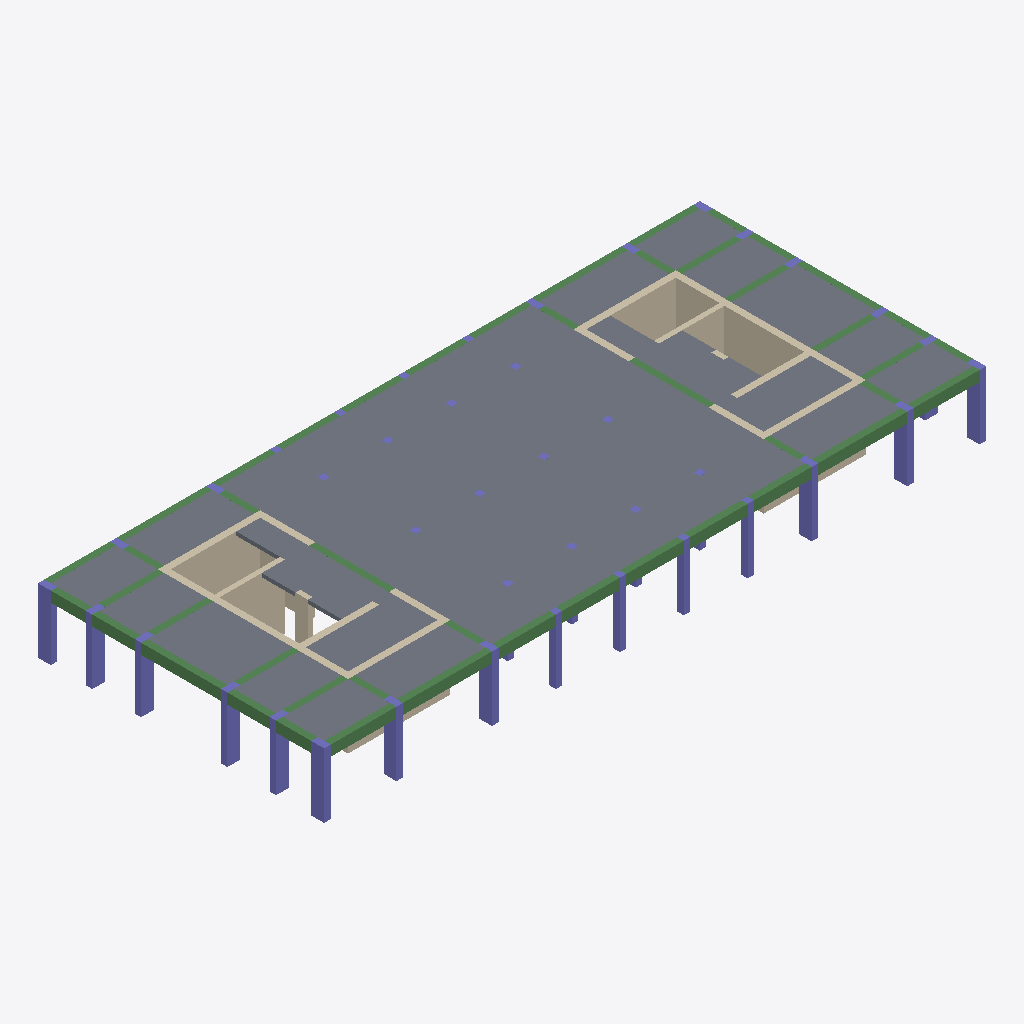
Isometric view of an IFC building model (IFC-SPF (STEP), schema IFC4, length unit centimetre), seen from the south-west, elements coloured by IFC class: 46 beams (green), 40 columns (violet), 17 slabs (grey), 16 walls (beige).
Extent 41.0 m × 17.7 m × 4.0 m (x, y, z). Storeys (2): Down at 0.00 m; Typical Floor at 4.00 m. Elements (119): 46 IfcBeam, 40 IfcColumn, 17 IfcSlab, 16 IfcWall.

HEADER;
FILE_DESCRIPTION(('ViewDefinition [ReferenceView_V1.2]','ExchangeRequirement [Structural]'),'2;1');
FILE_NAME('מספר פרויקט','2022-11-14T16:13:23',(''),(''),'The EXPRESS Data Manager Version 5.02.0100.07 : 28 Aug 2013','22.0.2.392 - Exporter 22.0.2.392 - Alternate UI 22.0.2.392','');
FILE_SCHEMA(('IFC4'));
ENDSEC;
DATA;
#127=IFCPROJECT('2PyGUTkO92xvJ4xQRH3D79',#42,'מספר פרויקט',$,$,'Project 048','Project Status',(#114),#109);
#171=IFCSITE('2PyGUTkO92xvJ4xQRH3D7B',#42,'Default',$,$,#170,$,$,.ELEMENT.,$,$,$,$,$);
#142=IFCBUILDING('2PyGUTkO92xvJ4xQRH3D78',#42,'',$,$,#33,$,'',.ELEMENT.,$,$,$);
#155=IFCBUILDINGSTOREY('2PyGUTkO92xvJ4xQOkyozg',#42,'Down',$,'Level:8mm Head',#153,$,'Down',.ELEMENT.,1.727731E-11);
#161=IFCBUILDINGSTOREY('2PyGUTkO92xvJ4xQOkzPA_',#42,'Typical Floor',$,'Level:8mm Head',#160,$,'Typical Floor',.ELEMENT.,400.0);
#9741=IFCSLAB('12GCG7phb20RcByGp188iN',#42,'Floor:23:543568',$,'Floor:23',#9609,#9738,'543568',.FLOOR.);
#9835=IFCSLAB('12GCG7phb20RcByGp188lO',#42,'Floor:23:543647',$,'Floor:23',#9782,#9831,'543647',.FLOOR.);
#9930=IFCSLAB('12GCG7phb20RcByGp188xJ',#42,'Floor:23:544404',$,'Floor:23',#9877,#9926,'544404',.FLOOR.);
#4486=IFCSLAB('12GCG7phb20RcByGp188P$',#42,'Floor:15:542264',$,'Floor:15',#4453,#4482,'542264',.FLOOR.);
#9020=IFCSLAB('12GCG7phb20RcByGp188fJ',#42,'Floor:15:543252',$,'Floor:15',#8987,#9016,'543252',.FLOOR.);
#5055=IFCWALL('12GCG7phb20RcByGp188dG',#42,'Basic Wall:40:543127',$,'Basic Wall:40',#5027,#5051,'543127',.NOTDEFINED.);
#4257=IFCSLAB('12GCG7phb20RcByGp188No',#42,'Floor:15:542133',$,'Floor:15',#4223,#4253,'542133',.FLOOR.);
#8795=IFCSLAB('12GCG7phb20RcByGp188co',#42,'Floor:15:543221',$,'Floor:15',#8762,#8791,'543221',.FLOOR.);
#4711=IFCSLAB('12GCG7phb20RcByGp188TF',#42,'Floor:15:542472',$,'Floor:15',#4678,#4707,'542472',.FLOOR.);
#9245=IFCSLAB('12GCG7phb20RcByGp188fs',#42,'Floor:15:543281',$,'Floor:15',#9212,#9241,'543281',.FLOOR.);
#241=IFCWALL('12GCG7phb20RcByGp18Fhq',#42,'Basic Wall:40:539315',$,'Basic Wall:40',#198,#235,'539315',.NOTDEFINED.);
#8945=IFCSLAB('12GCG7phb20RcByGp188fE',#42,'Floor:15:543241',$,'Floor:15',#8912,#8941,'543241',.FLOOR.);
#4411=IFCSLAB('12GCG7phb20RcByGp188PC',#42,'Floor:15:542219',$,'Floor:15',#4378,#4407,'542219',.FLOOR.);
#4636=IFCSLAB('12GCG7phb20RcByGp188QR',#42,'Floor:15:542428',$,'Floor:15',#4603,#4632,'542428',.FLOOR.);
#9170=IFCSLAB('12GCG7phb20RcByGp188fW',#42,'Floor:15:543271',$,'Floor:15',#9137,#9166,'543271',.FLOOR.);
#4561=IFCSLAB('12GCG7phb20RcByGp188Rg',#42,'Floor:15:542381',$,'Floor:15',#4528,#4557,'542381',.FLOOR.);
#9095=IFCSLAB('12GCG7phb20RcByGp188fP',#42,'Floor:15:543262',$,'Floor:15',#9062,#9091,'543262',.FLOOR.);
#4336=IFCSLAB('12GCG7phb20RcByGp188Mc',#42,'Floor:15:542177',$,'Floor:15',#4303,#4332,'542177',.FLOOR.);
#8870=IFCSLAB('12GCG7phb20RcByGp188cu',#42,'Floor:15:543231',$,'Floor:15',#8837,#8866,'543231',.FLOOR.);
#4921=IFCWALL('12GCG7phb20RcByGp188dK',#42,'Basic Wall:40:543123',$,'Basic Wall:40',#4893,#4917,'543123',.NOTDEFINED.);
#684=IFCWALL('12GCG7phb20RcByGp18FsO',#42,'Basic Wall:30:540127',$,'Basic Wall:30',#656,#680,'540127',.NOTDEFINED.);
#2383=IFCBEAM('12GCG7phb20RcByGp1888w',#42,'Concrete Rectengular Beam:40/65:541309',$,'Concrete Rectengular Beam:40/65',#2382,#2375,'541309',.BEAM.);
#6997=IFCBEAM('12GCG7phb20RcByGp188cA',#42,'Concrete Rectengular Beam:40/65:543181',$,'Concrete Rectengular Beam:40/65',#6996,#6989,'543181',.BEAM.);
#1184=IFCCOLUMN('12GCG7phb20RcByGp18F$w',#42,'Concrete Rectengular Column:40/80:540605',$,'Concrete Rectengular Column:40/80',#1183,#1179,'540605',.COLUMN.);
#3027=IFCBEAM('12GCG7phb20RcByGp188FY',#42,'Concrete Rectengular Beam:40/65:541605',$,'Concrete Rectengular Beam:40/65',#3026,#3019,'541605',.BEAM.);
#416=IFCWALL('12GCG7phb20RcByGp18FnV',#42,'Basic Wall:40:539672',$,'Basic Wall:40',#388,#412,'539672',.NOTDEFINED.);
#833=IFCCOLUMN('12GCG7phb20RcByGp18FxR',#42,'Concrete Rectengular Column:40/80:540316',$,'Concrete Rectengular Column:40/80',#832,#828,'540316',.COLUMN.);
#5323=IFCWALL('12GCG7phb20RcByGp188dO',#42,'Basic Wall:30:543135',$,'Basic Wall:30',#5295,#5319,'543135',.NOTDEFINED.);
#1322=IFCCOLUMN('12GCG7phb20RcByGp18F_j',#42,'Concrete Rectengular Column:40/80:540650',$,'Concrete Rectengular Column:40/80',#1321,#1317,'540650',.COLUMN.);
#5874=IFCCOLUMN('12GCG7phb20RcByGp188de',#42,'Concrete Rectengular Column:40/80:543151',$,'Concrete Rectengular Column:40/80',#5873,#5869,'543151',.COLUMN.);
#6905=IFCBEAM('12GCG7phb20RcByGp188cC',#42,'Concrete Rectengular Beam:40/65:543179',$,'Concrete Rectengular Beam:40/65',#6904,#6897,'543179',.BEAM.);
#1253=IFCCOLUMN('12GCG7phb20RcByGp18F_U',#42,'Concrete Rectengular Column:40/80:540633',$,'Concrete Rectengular Column:40/80',#1252,#1248,'540633',.COLUMN.);
#2291=IFCBEAM('12GCG7phb20RcByGp1888W',#42,'Concrete Rectengular Beam:40/65:541287',$,'Concrete Rectengular Beam:40/65',#2290,#2283,'541287',.BEAM.);
#5122=IFCWALL('12GCG7phb20RcByGp188dU',#42,'Basic Wall:40:543129',$,'Basic Wall:40',#5094,#5118,'543129',.NOTDEFINED.);
#1044=IFCCOLUMN('12GCG7phb20RcByGp18Fyz',#42,'Concrete Rectengular Column:40/80:540538',$,'Concrete Rectengular Column:40/80',#1043,#1039,'540538',.COLUMN.);
#5805=IFCCOLUMN('12GCG7phb20RcByGp188dg',#42,'Concrete Rectengular Column:40/80:543149',$,'Concrete Rectengular Column:40/80',#5804,#5800,'543149',.COLUMN.);
#906=IFCCOLUMN('12GCG7phb20RcByGp18Fz4',#42,'Concrete Rectengular Column:40/80:540419',$,'Concrete Rectengular Column:40/80',#905,#901,'540419',.COLUMN.);
#5943=IFCCOLUMN('12GCG7phb20RcByGp188ds',#42,'Concrete Rectengular Column:40/80:543153',$,'Concrete Rectengular Column:40/80',#5942,#5938,'543153',.COLUMN.);
#1113=IFCCOLUMN('12GCG7phb20RcByGp18F$E',#42,'Concrete Rectengular Column:40/80:540553',$,'Concrete Rectengular Column:40/80',#1112,#1108,'540553',.COLUMN.);
#975=IFCCOLUMN('12GCG7phb20RcByGp18Fyi',#42,'Concrete Rectengular Column:40/80:540523',$,'Concrete Rectengular Column:40/80',#974,#970,'540523',.COLUMN.);
#483=IFCWALL('12GCG7phb20RcByGp18Fp9',#42,'Basic Wall:40:539790',$,'Basic Wall:40',#455,#479,'539790',.NOTDEFINED.);
#2751=IFCBEAM('12GCG7phb20RcByGp188D2',#42,'Concrete Rectengular Beam:40/65:541445',$,'Concrete Rectengular Beam:40/65',#2750,#2743,'541445',.BEAM.);
#7273=IFCBEAM('12GCG7phb20RcByGp188cK',#42,'Concrete Rectengular Beam:40/65:543187',$,'Concrete Rectengular Beam:40/65',#7272,#7265,'543187',.BEAM.);
#7365=IFCBEAM('12GCG7phb20RcByGp188cI',#42,'Concrete Rectengular Beam:40/65:543189',$,'Concrete Rectengular Beam:40/65',#7364,#7357,'543189',.BEAM.);
#9569=IFCBEAM('12GCG7phb20RcByGp188jm',#42,'Concrete Rectengular Beam:40/65:543543',$,'Concrete Rectengular Beam:40/65',#9568,#9561,'543543',.BEAM.);
#2659=IFCBEAM('12GCG7phb20RcByGp188As',#42,'Concrete Rectengular Beam:40/65:541425',$,'Concrete Rectengular Beam:40/65',#2658,#2651,'541425',.BEAM.);
#6564=IFCCOLUMN('12GCG7phb20RcByGp188c4',#42,'Concrete Rectengular Column:40/40:543171',$,'Concrete Rectengular Column:40/40',#6563,#6559,'543171',.COLUMN.);
#6633=IFCCOLUMN('12GCG7phb20RcByGp188c2',#42,'Concrete Rectengular Column:40/40:543173',$,'Concrete Rectengular Column:40/40',#6632,#6628,'543173',.COLUMN.);
#1945=IFCCOLUMN('12GCG7phb20RcByGp1884d',#42,'Concrete Rectengular Column:40/40:541024',$,'Concrete Rectengular Column:40/40',#1944,#1940,'541024',.COLUMN.);
#2014=IFCCOLUMN('12GCG7phb20RcByGp1884g',#42,'Concrete Rectengular Column:40/40:541037',$,'Concrete Rectengular Column:40/40',#2013,#2009,'541037',.COLUMN.);
#2935=IFCBEAM('12GCG7phb20RcByGp188FK',#42,'Concrete Rectengular Beam:40/65:541587',$,'Concrete Rectengular Beam:40/65',#2934,#2927,'541587',.BEAM.);
#3119=IFCBEAM('12GCG7phb20RcByGp188Fm',#42,'Concrete Rectengular Beam:40/65:541623',$,'Concrete Rectengular Beam:40/65',#3118,#3111,'541623',.BEAM.);
#760=IFCWALL('12GCG7phb20RcByGp18Fu3',#42,'Basic Wall:30:540228',$,'Basic Wall:30',#732,#756,'540228',.NOTDEFINED.);
#349=IFCWALL('12GCG7phb20RcByGp18Fi9',#42,'Basic Wall:40:539470',$,'Basic Wall:40',#321,#345,'539470',.NOTDEFINED.);
#3211=IFCBEAM('12GCG7phb20RcByGp188EE',#42,'Concrete Rectengular Beam:40/65:541641',$,'Concrete Rectengular Beam:40/65',#3210,#3203,'541641',.BEAM.);
#2843=IFCBEAM('12GCG7phb20RcByGp188Cw',#42,'Concrete Rectengular Beam:40/65:541565',$,'Concrete Rectengular Beam:40/65',#2842,#2835,'541565',.BEAM.);
#2199=IFCBEAM('12GCG7phb20RcByGp1889o',#42,'Concrete Rectengular Beam:40/65:541237',$,'Concrete Rectengular Beam:40/65',#2198,#2191,'541237',.BEAM.);
#6813=IFCBEAM('12GCG7phb20RcByGp188cE',#42,'Concrete Rectengular Beam:40/65:543177',$,'Concrete Rectengular Beam:40/65',#6812,#6805,'543177',.BEAM.);
#4181=IFCBEAM('12GCG7phb20RcByGp188Ke',#42,'Concrete Rectengular Beam:40/30:542063',$,'Concrete Rectengular Beam:40/30',#4180,#4173,'542063',.BEAM.);
#7641=IFCBEAM('12GCG7phb20RcByGp188cS',#42,'Concrete Rectengular Beam:40/65:543195',$,'Concrete Rectengular Beam:40/65',#7640,#7633,'543195',.BEAM.);
#8722=IFCBEAM('12GCG7phb20RcByGp188cs',#42,'Concrete Rectengular Beam:40/30:543217',$,'Concrete Rectengular Beam:40/30',#8721,#8714,'543217',.BEAM.);
#617=IFCWALL('12GCG7phb20RcByGp18FqQ',#42,'Basic Wall:40:539997',$,'Basic Wall:40',#589,#613,'539997',.NOTDEFINED.);
#5256=IFCWALL('12GCG7phb20RcByGp188dQ',#42,'Basic Wall:40:543133',$,'Basic Wall:40',#5228,#5252,'543133',.NOTDEFINED.);
#2103=IFCBEAM('12GCG7phb20RcByGp1886q',#42,'Concrete Rectengular Beam:40/65:541171',$,'Concrete Rectengular Beam:40/65',#2101,#2094,'541171',.BEAM.);
#6721=IFCBEAM('12GCG7phb20RcByGp188c0',#42,'Concrete Rectengular Beam:40/65:543175',$,'Concrete Rectengular Beam:40/65',#6720,#6713,'543175',.BEAM.);
#3489=IFCBEAM('12GCG7phb20RcByGp188GJ',#42,'Concrete Rectengular Beam:40/60:541780',$,'Concrete Rectengular Beam:40/60',#3488,#3481,'541780',.BEAM.);
#8265=IFCBEAM('12GCG7phb20RcByGp188cW',#42,'Concrete Rectengular Beam:40/60:543207',$,'Concrete Rectengular Beam:40/60',#8264,#8257,'543207',.BEAM.);
#3397=IFCBEAM('12GCG7phb20RcByGp188HT',#42,'Concrete Rectengular Beam:40/70:541722',$,'Concrete Rectengular Beam:40/70',#3396,#3389,'541722',.BEAM.);
#3657=IFCBEAM('12GCG7phb20RcByGp188Gr',#42,'Concrete Rectengular Beam:40/60:541810',$,'Concrete Rectengular Beam:40/60',#3656,#3649,'541810',.BEAM.);
#7917=IFCBEAM('12GCG7phb20RcByGp188cc',#42,'Concrete Rectengular Beam:40/70:543201',$,'Concrete Rectengular Beam:40/70',#7916,#7909,'543201',.BEAM.);
#8009=IFCBEAM('12GCG7phb20RcByGp188ca',#42,'Concrete Rectengular Beam:40/70:543203',$,'Concrete Rectengular Beam:40/70',#8008,#8001,'543203',.BEAM.);
#8101=IFCBEAM('12GCG7phb20RcByGp188cY',#42,'Concrete Rectengular Beam:40/60:543205',$,'Concrete Rectengular Beam:40/60',#8100,#8093,'543205',.BEAM.);
#3303=IFCBEAM('12GCG7phb20RcByGp188Ep',#42,'Concrete Rectengular Beam:40/70:541684',$,'Concrete Rectengular Beam:40/70',#3302,#3295,'541684',.BEAM.);
#7181=IFCBEAM('12GCG7phb20RcByGp188cM',#42,'Concrete Rectengular Beam:40/65:543185',$,'Concrete Rectengular Beam:40/65',#7180,#7173,'543185',.BEAM.);
#2475=IFCBEAM('12GCG7phb20RcByGp188Be',#42,'Concrete Rectengular Beam:40/65:541359',$,'Concrete Rectengular Beam:40/65',#2474,#2467,'541359',.BEAM.);
#9477=IFCBEAM('12GCG7phb20RcByGp188jU',#42,'Concrete Rectengular Beam:40/65:543513',$,'Concrete Rectengular Beam:40/65',#9476,#9469,'543513',.BEAM.);
#2567=IFCBEAM('12GCG7phb20RcByGp188A0',#42,'Concrete Rectengular Beam:40/65:541383',$,'Concrete Rectengular Beam:40/65',#2566,#2559,'541383',.BEAM.);
#7089=IFCBEAM('12GCG7phb20RcByGp188c8',#42,'Concrete Rectengular Beam:40/65:543183',$,'Concrete Rectengular Beam:40/65',#7088,#7081,'543183',.BEAM.);
#4988=IFCWALL('12GCG7phb20RcByGp188dI',#42,'Basic Wall:40:543125',$,'Basic Wall:40',#4960,#4984,'543125',.NOTDEFINED.);
#550=IFCWALL('12GCG7phb20RcByGp18FoO',#42,'Basic Wall:40:539871',$,'Basic Wall:40',#522,#546,'539871',.NOTDEFINED.);
#5189=IFCWALL('12GCG7phb20RcByGp188dS',#42,'Basic Wall:40:543131',$,'Basic Wall:40',#5161,#5185,'543131',.NOTDEFINED.);
#7733=IFCBEAM('12GCG7phb20RcByGp188cQ',#42,'Concrete Rectengular Beam:40/65:543197',$,'Concrete Rectengular Beam:40/65',#7732,#7725,'543197',.BEAM.);
#7549=IFCBEAM('12GCG7phb20RcByGp188cU',#42,'Concrete Rectengular Beam:40/65:543193',$,'Concrete Rectengular Beam:40/65',#7548,#7541,'543193',.BEAM.);
#3905=IFCBEAM('12GCG7phb20RcByGp188IJ',#42,'Concrete Rectengular Beam:40/40:541908',$,'Concrete Rectengular Beam:40/40',#3904,#3897,'541908',.BEAM.);
#8446=IFCBEAM('12GCG7phb20RcByGp188ci',#42,'Concrete Rectengular Beam:40/40:543211',$,'Concrete Rectengular Beam:40/40',#8445,#8438,'543211',.BEAM.);
#3816=IFCBEAM('12GCG7phb20RcByGp188Jg',#42,'Concrete Rectengular Beam:40/40:541869',$,'Concrete Rectengular Beam:40/40',#3815,#3808,'541869',.BEAM.);
#8354=IFCBEAM('12GCG7phb20RcByGp188ck',#42,'Concrete Rectengular Beam:40/40:543209',$,'Concrete Rectengular Beam:40/40',#8353,#8346,'543209',.BEAM.);
#8538=IFCBEAM('12GCG7phb20RcByGp188cg',#42,'Concrete Rectengular Beam:40/40:543213',$,'Concrete Rectengular Beam:40/40',#8537,#8530,'543213',.BEAM.);
#4089=IFCBEAM('12GCG7phb20RcByGp188Ld',#42,'Concrete Rectengular Beam:40/40:541984',$,'Concrete Rectengular Beam:40/40',#4088,#4081,'541984',.BEAM.);
#7825=IFCBEAM('12GCG7phb20RcByGp188cO',#42,'Concrete Rectengular Beam:40/65:543199',$,'Concrete Rectengular Beam:40/65',#7824,#7817,'543199',.BEAM.);
#8630=IFCBEAM('12GCG7phb20RcByGp188ce',#42,'Concrete Rectengular Beam:40/40:543215',$,'Concrete Rectengular Beam:40/40',#8629,#8622,'543215',.BEAM.);
#3997=IFCBEAM('12GCG7phb20RcByGp188L3',#42,'Concrete Rectengular Beam:40/40:541956',$,'Concrete Rectengular Beam:40/40',#3996,#3989,'541956',.BEAM.);
#7457=IFCBEAM('12GCG7phb20RcByGp188cG',#42,'Concrete Rectengular Beam:40/65:543191',$,'Concrete Rectengular Beam:40/65',#7456,#7449,'543191',.BEAM.);
#5736=IFCCOLUMN('12GCG7phb20RcByGp188di',#42,'Concrete Rectengular Column:40/80:543147',$,'Concrete Rectengular Column:40/80',#5735,#5731,'543147',.COLUMN.);
#6426=IFCCOLUMN('12GCG7phb20RcByGp188du',#42,'Concrete Rectengular Column:40/40:543167',$,'Concrete Rectengular Column:40/40',#6425,#6421,'543167',.COLUMN.);
#6495=IFCCOLUMN('12GCG7phb20RcByGp188c6',#42,'Concrete Rectengular Column:40/40:543169',$,'Concrete Rectengular Column:40/40',#6494,#6490,'543169',.COLUMN.);
#1876=IFCCOLUMN('12GCG7phb20RcByGp1884M',#42,'Concrete Rectengular Column:40/40:541009',$,'Concrete Rectengular Column:40/40',#1875,#1871,'541009',.COLUMN.);
#1807=IFCCOLUMN('12GCG7phb20RcByGp18845',#42,'Concrete Rectengular Column:40/40:540994',$,'Concrete Rectengular Column:40/40',#1806,#1802,'540994',.COLUMN.);
#1391=IFCCOLUMN('12GCG7phb20RcByGp1881H',#42,'Concrete Rectengular Column:40/80:540694',$,'Concrete Rectengular Column:40/80',#1390,#1386,'540694',.COLUMN.);
#5598=IFCCOLUMN('12GCG7phb20RcByGp188dW',#42,'Concrete Rectengular Column:40/80:543143',$,'Concrete Rectengular Column:40/80',#5597,#5593,'543143',.COLUMN.);
#5529=IFCCOLUMN('12GCG7phb20RcByGp188dY',#42,'Concrete Rectengular Column:40/80:543141',$,'Concrete Rectengular Column:40/80',#5528,#5524,'543141',.COLUMN.);
#1460=IFCCOLUMN('12GCG7phb20RcByGp1881Y',#42,'Concrete Rectengular Column:40/80:540709',$,'Concrete Rectengular Column:40/80',#1459,#1455,'540709',.COLUMN.);
#5460=IFCCOLUMN('12GCG7phb20RcByGp188da',#42,'Concrete Rectengular Column:40/80:543139',$,'Concrete Rectengular Column:40/80',#5459,#5455,'543139',.COLUMN.);
#5667=IFCCOLUMN('12GCG7phb20RcByGp188dk',#42,'Concrete Rectengular Column:40/80:543145',$,'Concrete Rectengular Column:40/80',#5666,#5662,'543145',.COLUMN.);
#6081=IFCCOLUMN('12GCG7phb20RcByGp188do',#42,'Concrete Rectengular Column:40/80:543157',$,'Concrete Rectengular Column:40/80',#6080,#6076,'543157',.COLUMN.);
#6012=IFCCOLUMN('12GCG7phb20RcByGp188dq',#42,'Concrete Rectengular Column:40/80:543155',$,'Concrete Rectengular Column:40/80',#6011,#6007,'543155',.COLUMN.);
#5390=IFCWALL('12GCG7phb20RcByGp188dc',#42,'Basic Wall:30:543137',$,'Basic Wall:30',#5362,#5386,'543137',.NOTDEFINED.);
#1529=IFCCOLUMN('12GCG7phb20RcByGp1880g',#42,'Concrete Rectengular Column:40/40:540781',$,'Concrete Rectengular Column:40/40',#1528,#1524,'540781',.COLUMN.);
#1669=IFCCOLUMN('12GCG7phb20RcByGp1885Z',#42,'Concrete Rectengular Column:40/40:540964',$,'Concrete Rectengular Column:40/40',#1668,#1664,'540964',.COLUMN.);
#1600=IFCCOLUMN('12GCG7phb20RcByGp1885I',#42,'Concrete Rectengular Column:40/40:540949',$,'Concrete Rectengular Column:40/40',#1599,#1595,'540949',.COLUMN.);
#1738=IFCCOLUMN('12GCG7phb20RcByGp1885q',#42,'Concrete Rectengular Column:40/40:540979',$,'Concrete Rectengular Column:40/40',#1737,#1733,'540979',.COLUMN.);
#4786=IFCCOLUMN('12GCG7phb20RcByGp188Zl',#42,'Concrete Rectengular Column:40/40:542888',$,'Concrete Rectengular Column:40/40',#4785,#4781,'542888',.COLUMN.);
#4855=IFCCOLUMN('12GCG7phb20RcByGp188YT',#42,'Concrete Rectengular Column:40/40:542938',$,'Concrete Rectengular Column:40/40',#4854,#4850,'542938',.COLUMN.);
#6219=IFCCOLUMN('12GCG7phb20RcByGp188d_',#42,'Concrete Rectengular Column:40/40:543161',$,'Concrete Rectengular Column:40/40',#6218,#6214,'543161',.COLUMN.);
#6150=IFCCOLUMN('12GCG7phb20RcByGp188dm',#42,'Concrete Rectengular Column:40/40:543159',$,'Concrete Rectengular Column:40/40',#6149,#6145,'543159',.COLUMN.);
#6288=IFCCOLUMN('12GCG7phb20RcByGp188dy',#42,'Concrete Rectengular Column:40/40:543163',$,'Concrete Rectengular Column:40/40',#6287,#6283,'543163',.COLUMN.);
#6357=IFCCOLUMN('12GCG7phb20RcByGp188dw',#42,'Concrete Rectengular Column:40/40:543165',$,'Concrete Rectengular Column:40/40',#6356,#6352,'543165',.COLUMN.);
#9320=IFCCOLUMN('12GCG7phb20RcByGp188f_',#42,'Concrete Rectengular Column:40/40:543289',$,'Concrete Rectengular Column:40/40',#9319,#9315,'543289',.COLUMN.);
#9389=IFCCOLUMN('12GCG7phb20RcByGp188fy',#42,'Concrete Rectengular Column:40/40:543291',$,'Concrete Rectengular Column:40/40',#9388,#9384,'543291',.COLUMN.);
ENDSEC;